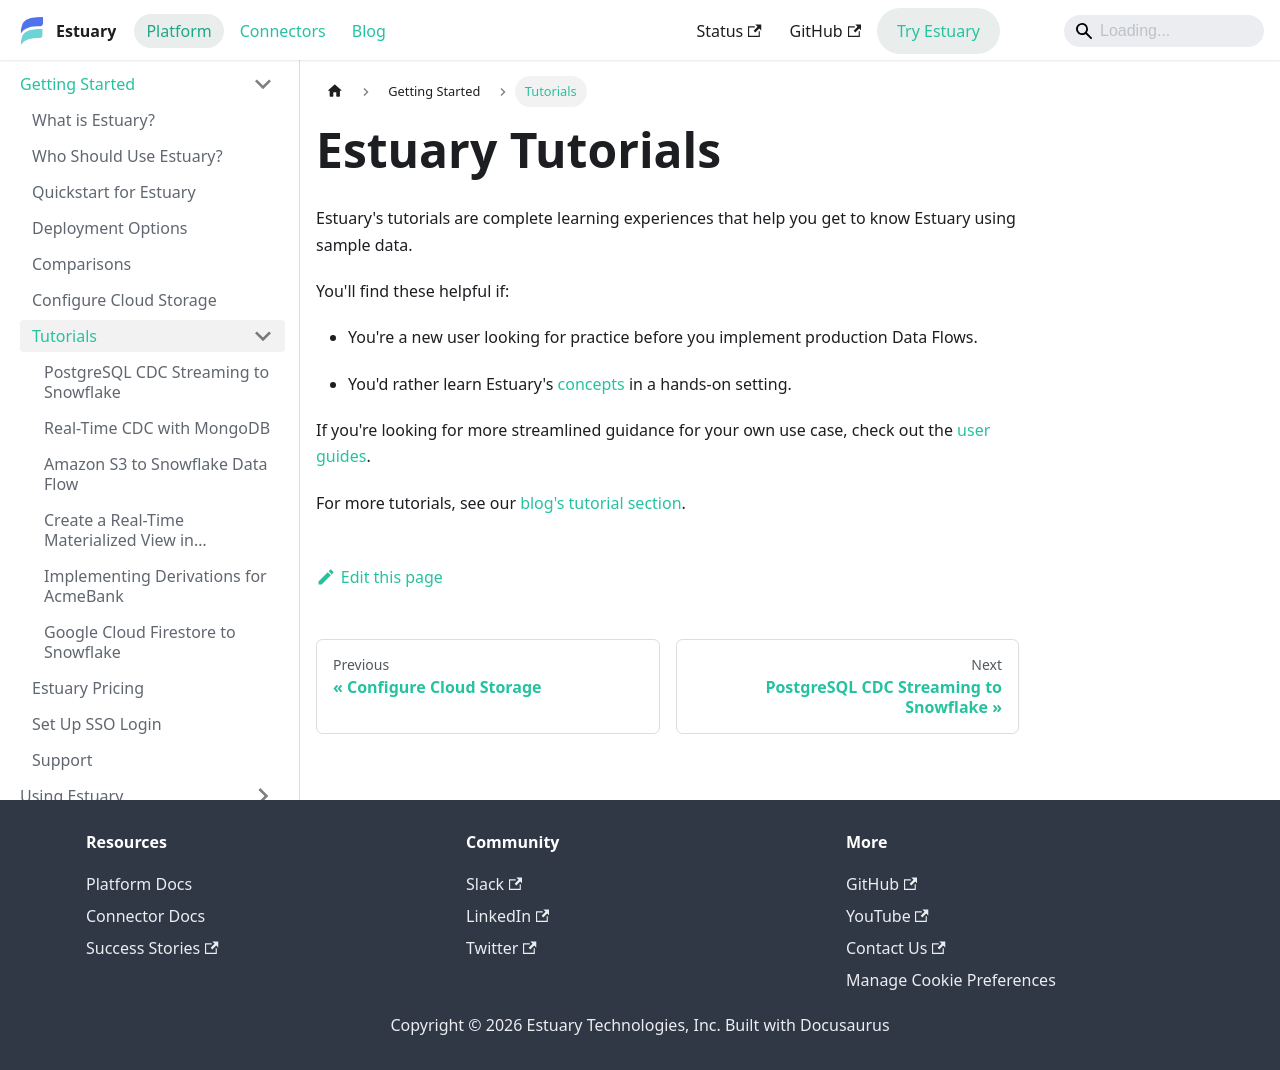

repository: estuary/flow · page: getting-started/tutorials/index.html · generator: docusaurus

---
description: Explore hands-on Estuary tutorials for practical Data Flows with sample data. Connect specific systems, like MongoDB, S3, and Snowflake, and transform data with derivations.
---

# Estuary Tutorials

Estuary's tutorials are complete learning experiences that help you get to know Estuary using sample data.

You'll find these helpful if:

* You're a new user looking for practice before you implement production Data Flows.

* You'd rather learn Estuary's [concepts](../../concepts/README.md) in a hands-on setting.

If you're looking for more streamlined guidance for your own use case, check out the [user guides](../../guides/).

For more tutorials, see our [blog's tutorial section](https://estuary.dev/blog/tutorial/).
